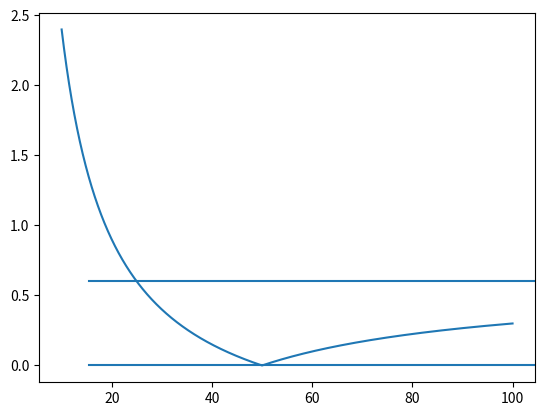

Reproduce this figure in Python.
from random import random
import numpy as np
import matplotlib.pyplot as plt

def test1():
    x=np.array([[0.299, -0.147, 0.615],[0.587, -0.289, -0.515],[ 0.114, 0.436, -0.100]])
    x=x.T.reshape((3,3))


    z=np.linalg.inv(x)
    y=np.array([2.1,0.7,0.7]).reshape((3,1))
    y=np.dot(x,y)
    y[0]=1
    print(y)

    print(z)
    print(np.dot(z,y))


def test2():
    for i in range(10):
        print(random()*0.1,i/10+random()*0.1)


def test3():
    r=1.0
    x=[]
    y=[]
    for i in range(30):
        r+=1.0/r
        x.append(i)
        y.append(r-1.0)

    xx=np.arange(10, 100.005, 0.01)

    A_apertureDiameter=1.4
    F_focalLength=15.
    P_focusDistance=50.
    MaxBgdCoC=(A_apertureDiameter*F_focalLength)/(P_focusDistance-F_focalLength)
    yy=MaxBgdCoC*(1-P_focusDistance/xx)
    yy=abs(yy)
    plt.plot(xx,yy)
    plt.axhline(y=MaxBgdCoC, xmin=0.1, xmax=100)
    plt.axhline(y=0, xmin=0.1, xmax=100)
    plt.show()



test3()
